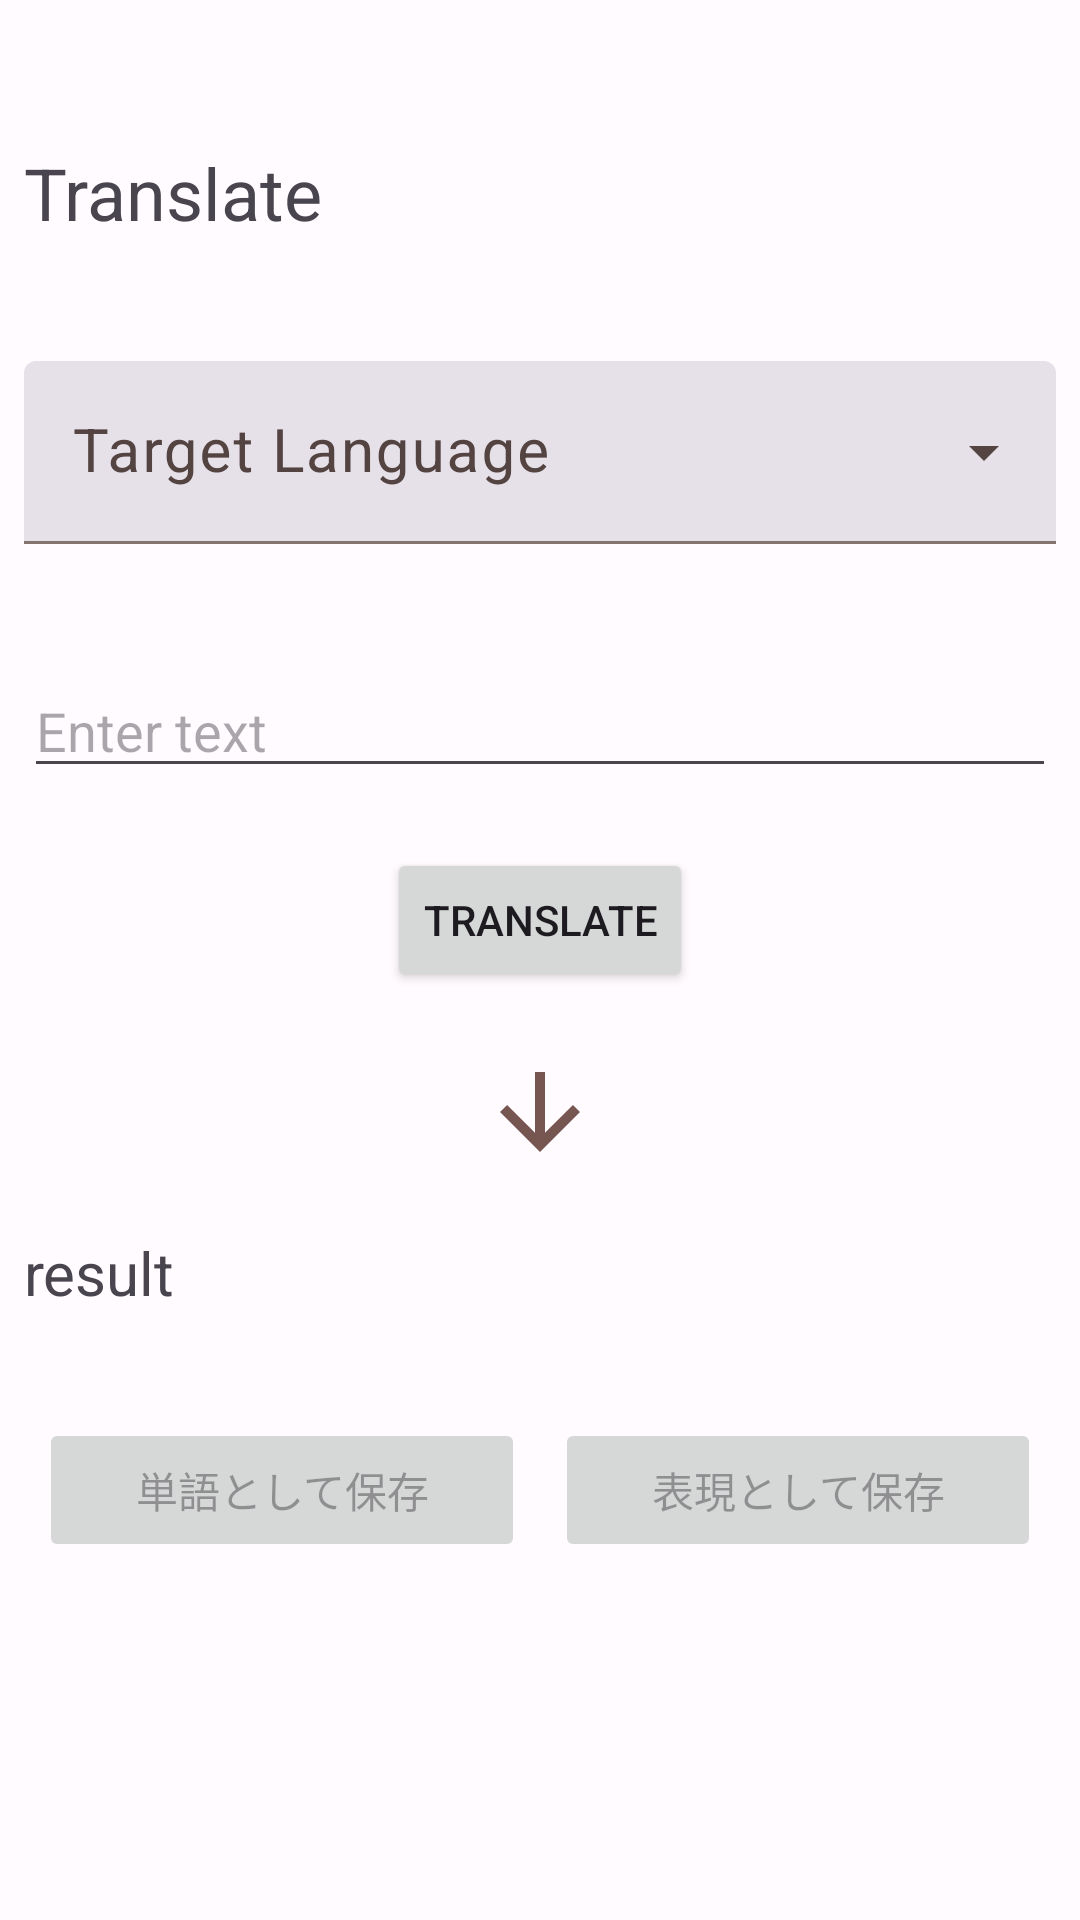

Android layout source for this screen:
<!-- AndroidManifest.xml: application theme Theme.Mrtranslate -->
<!-- res/layout/fragment_translate.xml -->
<?xml version="1.0" encoding="utf-8"?>
<LinearLayout xmlns:android="http://schemas.android.com/apk/res/android"
    xmlns:tools="http://schemas.android.com/tools"
    android:layout_width="match_parent"
    android:layout_height="match_parent"
    xmlns:app="http://schemas.android.com/apk/res-auto"
    android:orientation="vertical"
    tools:context=".UI.TranslateFragment">

    <ScrollView
        android:layout_width="match_parent"
        android:padding="8dp"
        android:layout_height="wrap_content">
        <LinearLayout
            android:orientation="vertical"
            android:layout_width="match_parent"
            android:layout_height="wrap_content">
            <TextView
                android:textSize="24sp"
                android:text="Translate"
                android:layout_marginTop="40dp"
                android:layout_width="match_parent"
                android:layout_height="wrap_content"/>
                <com.google.android.material.textfield.TextInputLayout
                    android:layout_width="match_parent"
                    android:hint="Target Language"
                    android:layout_marginTop="40dp"
                    android:layout_height="wrap_content"
                    style="@style/Widget.Material3.TextInputLayout.FilledBox.ExposedDropdownMenu"
                    android:layout_weight="1">
                    <AutoCompleteTextView
                        android:id="@+id/tolgEdit"
                        android:textSize="20sp"
                        app:simpleItems="@array/language"
                        android:layout_width="match_parent"
                        android:layout_height="match_parent"/>
                </com.google.android.material.textfield.TextInputLayout>
            <EditText
                android:id="@+id/fromtextEdit"
                android:layout_marginTop="40dp"
                android:hint="Enter text"
                android:inputType="text"
                android:layout_width="match_parent"
                android:layout_height="wrap_content"/>
            <Button
                android:id="@+id/trbt"
                android:text="Translate"
                android:layout_marginTop="20dp"
                android:layout_gravity="center"
                android:layout_width="wrap_content"
                android:layout_height="wrap_content"/>
            <ImageView
                android:id="@+id/arrow"
                android:layout_marginTop="20dp"
                android:src="@drawable/baseline_arrow_downward_24"
                android:layout_width="match_parent"
                android:layout_height="wrap_content"/>
            <TextView
                android:id="@+id/resText"
                android:layout_marginTop="20dp"
                android:textSize="20sp"
                android:text="result"
                android:layout_width="match_parent"
                android:layout_height="wrap_content"/>
            <LinearLayout
                android:layout_marginTop="30dp"
                android:orientation="horizontal"
                android:layout_width="match_parent"
                android:layout_height="wrap_content">
                <Button
                    android:layout_marginBottom="30dp"
                    android:enabled="false"
                    android:id="@+id/charsavebt"
                    android:layout_margin="5dp"
                    android:text="単語として保存"
                    android:layout_weight="1"
                    android:layout_width="match_parent"
                    android:layout_height="wrap_content"/>
                <Button
                    android:enabled="false"
                    android:id="@+id/textsavebt"
                    android:layout_margin="5dp"
                    android:text="表現として保存"
                    android:layout_weight="1"
                    android:layout_width="match_parent"
                    android:layout_height="wrap_content"/>
            </LinearLayout>
        </LinearLayout>
    </ScrollView>

</LinearLayout>
<!-- resources referenced by this layout -->
<resources>
  <string-array name="language">
          <item>EN</item>
          <item>JA</item>
          <item>DE</item>
          <item>ES</item>
          <item>IT</item>
          <item>KO</item>
          <item>RU</item>
          <item>ZH</item>
      </string-array>
  <!-- drawable baseline_arrow_downward_24 (drawable) -->
  <vector android:height="40dp" android:tint="?attr/colorSecondary"
      android:viewportHeight="24" android:viewportWidth="24"
      android:width="40dp" xmlns:android="http://schemas.android.com/apk/res/android">
      <path android:fillColor="@android:color/white" android:pathData="M20,12l-1.41,-1.41L13,16.17V4h-2v12.17l-5.58,-5.59L4,12l8,8 8,-8z"/>
  </vector>
  <style name="Theme.Mrtranslate" parent="Base.Theme.Mrtranslate" />
  <color name="md_theme_light_primary">#C00100</color>
  <color name="md_theme_light_onPrimary">#FFFFFF</color>
  <color name="md_theme_light_primaryContainer">#FFDAD4</color>
  <color name="md_theme_light_onPrimaryContainer">#410000</color>
  <color name="md_theme_light_secondary">#775651</color>
  <color name="md_theme_light_onSecondary">#FFFFFF</color>
  <color name="md_theme_light_secondaryContainer">#FFDAD4</color>
  <color name="md_theme_light_onSecondaryContainer">#2C1512</color>
  <color name="md_theme_light_tertiary">#705C2E</color>
  <color name="md_theme_light_onTertiary">#FFFFFF</color>
  <color name="md_theme_light_tertiaryContainer">#FBDFA6</color>
  <color name="md_theme_light_onTertiaryContainer">#251A00</color>
  <color name="md_theme_light_error">#BA1A1A</color>
  <color name="md_theme_light_errorContainer">#FFDAD6</color>
  <color name="md_theme_light_onError">#FFFFFF</color>
  <color name="md_theme_light_onErrorContainer">#410002</color>
  <color name="md_theme_light_background">#FFFBFF</color>
  <color name="md_theme_light_onBackground">#201A19</color>
  <color name="md_theme_light_surface">#FFFBFF</color>
  <color name="md_theme_light_onSurface">#201A19</color>
  <color name="md_theme_light_surfaceVariant">#F5DDDA</color>
  <color name="md_theme_light_onSurfaceVariant">#534341</color>
  <color name="md_theme_light_outline">#857370</color>
  <color name="md_theme_light_inverseOnSurface">#FBEEEC</color>
  <color name="md_theme_light_inverseSurface">#362F2E</color>
  <color name="md_theme_light_inversePrimary">#FFB4A8</color>
</resources>
